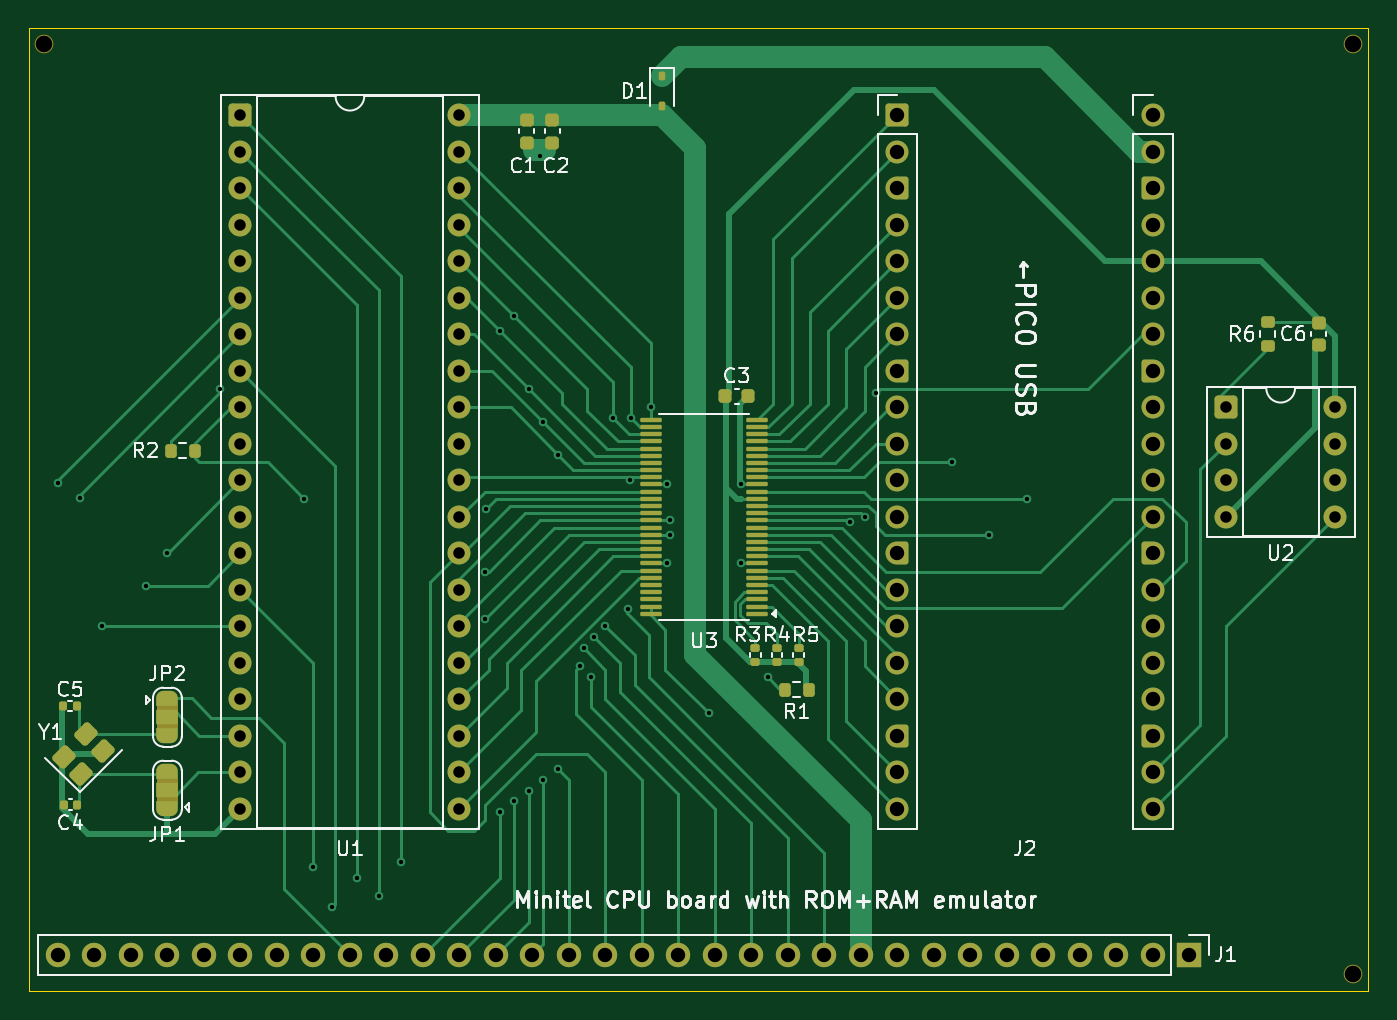
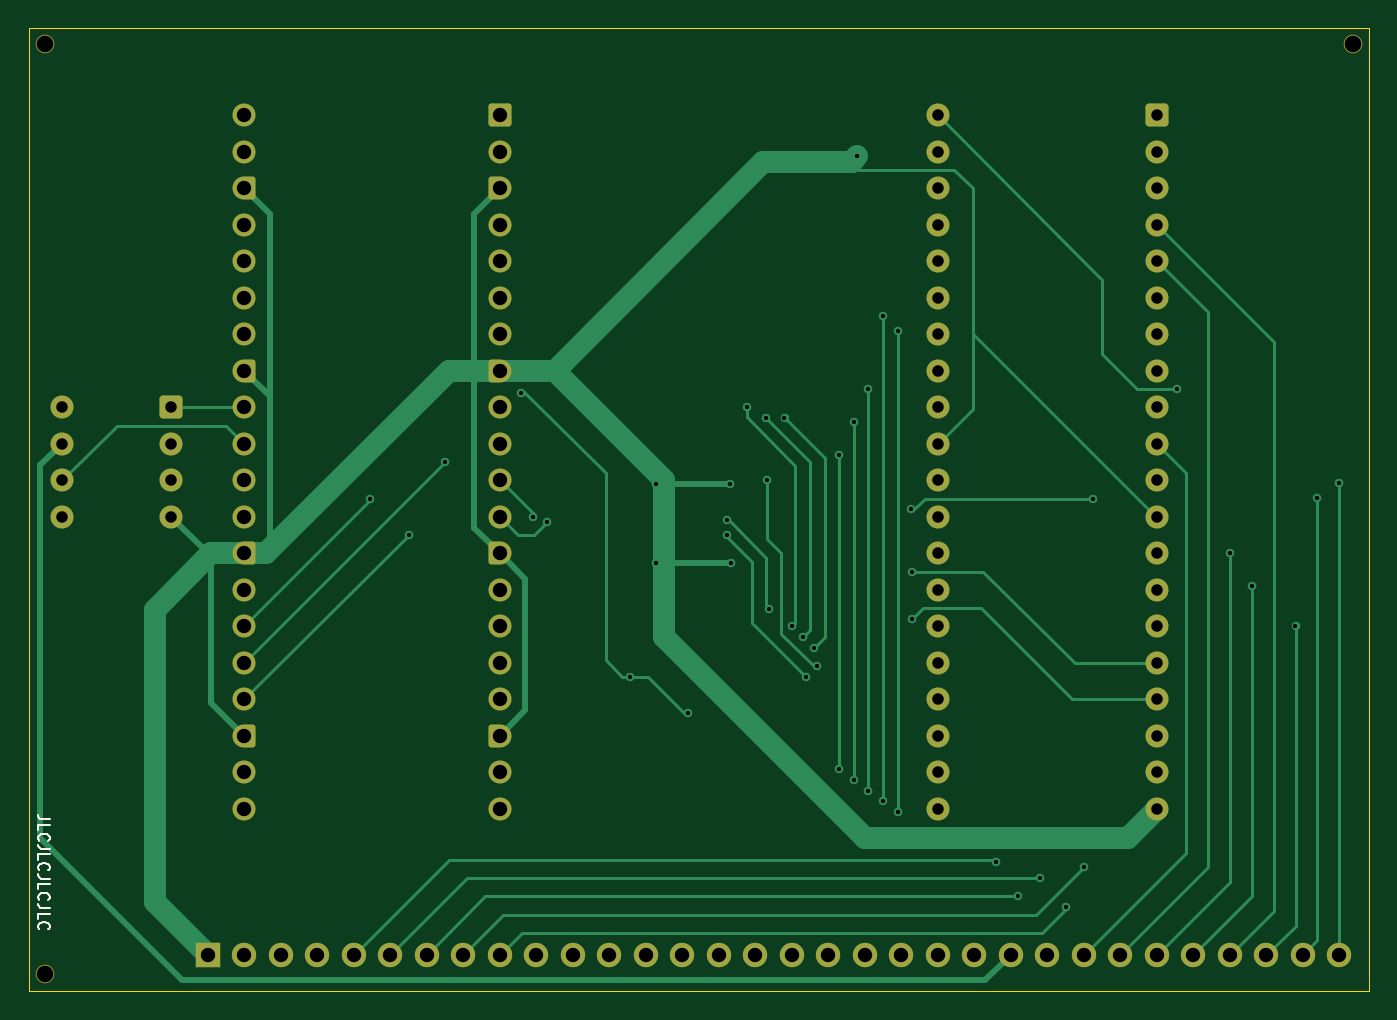
Circuit board: 9 layer files. Board 93.2 x 67.0 mm.
- bottom_copper: board_722039m-CuBottom.gbr (21879 bytes)
- top_copper: board_722039m-CuTop.gbr (40878 bytes)
- outline: board_722039m-EdgeCuts.gbr (648 bytes)
- bottom_mask: board_722039m-MaskBottom.gbr (6148 bytes)
- top_mask: board_722039m-MaskTop.gbr (11207 bytes)
- drill: board_722039m-NPTH.drl (418 bytes)
- drill: board_722039m-PTH.drl (3165 bytes)
- bottom_silk: board_722039m-SilkBottom.gbr (10582 bytes)
- top_silk: board_722039m-SilkTop.gbr (56168 bytes)

=== bottom_copper: board_722039m-CuBottom.gbr (21879 bytes, source omitted) ===
=== top_copper: board_722039m-CuTop.gbr (40878 bytes, source omitted) ===
=== outline: board_722039m-EdgeCuts.gbr ===
%TF.GenerationSoftware,KiCad,Pcbnew,9.0.6-9.0.6~ubuntu24.04.1*%
%TF.CreationDate,2025-12-07T17:22:10+00:00*%
%TF.ProjectId,board_722039m,626f6172-645f-4373-9232-3033396d2e6b,rev?*%
%TF.SameCoordinates,Original*%
%TF.FileFunction,Profile,NP*%
%FSLAX46Y46*%
G04 Gerber Fmt 4.6, Leading zero omitted, Abs format (unit mm)*
G04 Created by KiCad (PCBNEW 9.0.6-9.0.6~ubuntu24.04.1) date 2025-12-07 17:22:10*
%MOMM*%
%LPD*%
G01*
G04 APERTURE LIST*
%TA.AperFunction,Profile*%
%ADD10C,0.050000*%
%TD*%
G04 APERTURE END LIST*
D10*
X47380000Y-31840000D02*
X140610000Y-31840000D01*
X140610000Y-98840000D01*
X47380000Y-98840000D01*
X47380000Y-31840000D01*
M02*

=== bottom_mask: board_722039m-MaskBottom.gbr ===
%TF.GenerationSoftware,KiCad,Pcbnew,9.0.6-9.0.6~ubuntu24.04.1*%
%TF.CreationDate,2025-12-07T17:22:10+00:00*%
%TF.ProjectId,board_722039m,626f6172-645f-4373-9232-3033396d2e6b,rev?*%
%TF.SameCoordinates,Original*%
%TF.FileFunction,Soldermask,Bot*%
%TF.FilePolarity,Negative*%
%FSLAX46Y46*%
G04 Gerber Fmt 4.6, Leading zero omitted, Abs format (unit mm)*
G04 Created by KiCad (PCBNEW 9.0.6-9.0.6~ubuntu24.04.1) date 2025-12-07 17:22:10*
%MOMM*%
%LPD*%
G01*
G04 APERTURE LIST*
G04 Aperture macros list*
%AMRoundRect*
0 Rectangle with rounded corners*
0 $1 Rounding radius*
0 $2 $3 $4 $5 $6 $7 $8 $9 X,Y pos of 4 corners*
0 Add a 4 corners polygon primitive as box body*
4,1,4,$2,$3,$4,$5,$6,$7,$8,$9,$2,$3,0*
0 Add four circle primitives for the rounded corners*
1,1,$1+$1,$2,$3*
1,1,$1+$1,$4,$5*
1,1,$1+$1,$6,$7*
1,1,$1+$1,$8,$9*
0 Add four rect primitives between the rounded corners*
20,1,$1+$1,$2,$3,$4,$5,0*
20,1,$1+$1,$4,$5,$6,$7,0*
20,1,$1+$1,$6,$7,$8,$9,0*
20,1,$1+$1,$8,$9,$2,$3,0*%
%AMFreePoly0*
4,1,37,0.603843,0.796157,0.639018,0.796157,0.711114,0.766294,0.766294,0.711114,0.796157,0.639018,0.796157,0.603843,0.800000,0.600000,0.800000,-0.600000,0.796157,-0.603843,0.796157,-0.639018,0.766294,-0.711114,0.711114,-0.766294,0.639018,-0.796157,0.603843,-0.796157,0.600000,-0.800000,0.000000,-0.800000,0.000000,-0.796148,-0.078414,-0.796148,-0.232228,-0.765552,-0.377117,-0.705537,
-0.507515,-0.618408,-0.618408,-0.507515,-0.705537,-0.377117,-0.765552,-0.232228,-0.796148,-0.078414,-0.796148,0.078414,-0.765552,0.232228,-0.705537,0.377117,-0.618408,0.507515,-0.507515,0.618408,-0.377117,0.705537,-0.232228,0.765552,-0.078414,0.796148,0.000000,0.796148,0.000000,0.800000,0.600000,0.800000,0.603843,0.796157,0.603843,0.796157,$1*%
%AMFreePoly1*
4,1,37,0.000000,0.796148,0.078414,0.796148,0.232228,0.765552,0.377117,0.705537,0.507515,0.618408,0.618408,0.507515,0.705537,0.377117,0.765552,0.232228,0.796148,0.078414,0.796148,-0.078414,0.765552,-0.232228,0.705537,-0.377117,0.618408,-0.507515,0.507515,-0.618408,0.377117,-0.705537,0.232228,-0.765552,0.078414,-0.796148,0.000000,-0.796148,0.000000,-0.800000,-0.600000,-0.800000,
-0.603843,-0.796157,-0.639018,-0.796157,-0.711114,-0.766294,-0.766294,-0.711114,-0.796157,-0.639018,-0.796157,-0.603843,-0.800000,-0.600000,-0.800000,0.600000,-0.796157,0.603843,-0.796157,0.639018,-0.766294,0.711114,-0.711114,0.766294,-0.639018,0.796157,-0.603843,0.796157,-0.600000,0.800000,0.000000,0.800000,0.000000,0.796148,0.000000,0.796148,$1*%
G04 Aperture macros list end*
%ADD10RoundRect,0.250000X-0.550000X-0.550000X0.550000X-0.550000X0.550000X0.550000X-0.550000X0.550000X0*%
%ADD11C,1.600000*%
%ADD12C,1.300000*%
%ADD13RoundRect,0.200000X-0.600000X-0.600000X0.600000X-0.600000X0.600000X0.600000X-0.600000X0.600000X0*%
%ADD14FreePoly0,0.000000*%
%ADD15FreePoly1,0.000000*%
%ADD16R,1.700000X1.700000*%
%ADD17C,1.700000*%
G04 APERTURE END LIST*
D10*
%TO.C,U1*%
X62120000Y-37880000D03*
D11*
X62120000Y-40420000D03*
X62120000Y-42960000D03*
X62120000Y-45500000D03*
X62120000Y-48040000D03*
X62120000Y-50580000D03*
X62120000Y-53120000D03*
X62120000Y-55660000D03*
X62120000Y-58200000D03*
X62120000Y-60740000D03*
X62120000Y-63280000D03*
X62120000Y-65820000D03*
X62120000Y-68360000D03*
X62120000Y-70900000D03*
X62120000Y-73440000D03*
X62120000Y-75980000D03*
X62120000Y-78520000D03*
X62120000Y-81060000D03*
X62120000Y-83600000D03*
X62120000Y-86140000D03*
X77360000Y-86140000D03*
X77360000Y-83600000D03*
X77360000Y-81060000D03*
X77360000Y-78520000D03*
X77360000Y-75980000D03*
X77360000Y-73440000D03*
X77360000Y-70900000D03*
X77360000Y-68360000D03*
X77360000Y-65820000D03*
X77360000Y-63280000D03*
X77360000Y-60740000D03*
X77360000Y-58200000D03*
X77360000Y-55660000D03*
X77360000Y-53120000D03*
X77360000Y-50580000D03*
X77360000Y-48040000D03*
X77360000Y-45500000D03*
X77360000Y-42960000D03*
X77360000Y-40420000D03*
X77360000Y-37880000D03*
%TD*%
D12*
%TO.C,H2*%
X139510000Y-32940000D03*
%TD*%
%TO.C,H1*%
X48480000Y-32940000D03*
%TD*%
D13*
%TO.C,J2*%
X107840000Y-37880000D03*
D11*
X107840000Y-40420000D03*
D14*
X107840000Y-42960000D03*
D11*
X107840000Y-45500000D03*
X107840000Y-48040000D03*
X107840000Y-50580000D03*
X107840000Y-53120000D03*
D14*
X107840000Y-55660000D03*
D11*
X107840000Y-58200000D03*
X107840000Y-60740000D03*
X107840000Y-63280000D03*
X107840000Y-65820000D03*
D14*
X107840000Y-68360000D03*
D11*
X107840000Y-70900000D03*
X107840000Y-73440000D03*
X107840000Y-75980000D03*
X107840000Y-78520000D03*
D14*
X107840000Y-81060000D03*
D11*
X107840000Y-83600000D03*
X107840000Y-86140000D03*
X125620000Y-86140000D03*
X125620000Y-83600000D03*
D15*
X125620000Y-81060000D03*
D11*
X125620000Y-78520000D03*
X125620000Y-75980000D03*
X125620000Y-73440000D03*
X125620000Y-70900000D03*
D15*
X125620000Y-68360000D03*
D11*
X125620000Y-65820000D03*
X125620000Y-63280000D03*
X125620000Y-60740000D03*
X125620000Y-58200000D03*
D15*
X125620000Y-55660000D03*
D11*
X125620000Y-53120000D03*
X125620000Y-50580000D03*
X125620000Y-48040000D03*
X125620000Y-45500000D03*
D15*
X125620000Y-42960000D03*
D11*
X125620000Y-40420000D03*
X125620000Y-37880000D03*
%TD*%
D16*
%TO.C,J1*%
X128160000Y-96300000D03*
D17*
X125620000Y-96300000D03*
X123080000Y-96300000D03*
X120540000Y-96300000D03*
X118000000Y-96300000D03*
X115460000Y-96300000D03*
X112920000Y-96300000D03*
X110380000Y-96300000D03*
X107840000Y-96300000D03*
X105300000Y-96300000D03*
X102760000Y-96300000D03*
X100220000Y-96300000D03*
X97680000Y-96300000D03*
X95140000Y-96300000D03*
X92600000Y-96300000D03*
X90060000Y-96300000D03*
X87520000Y-96300000D03*
X84980000Y-96300000D03*
X82440000Y-96300000D03*
X79900000Y-96300000D03*
X77360000Y-96300000D03*
X74820000Y-96300000D03*
X72280000Y-96300000D03*
X69740000Y-96300000D03*
X67200000Y-96300000D03*
X64660000Y-96300000D03*
X62120000Y-96300000D03*
X59580000Y-96300000D03*
X57040000Y-96300000D03*
X54500000Y-96300000D03*
X51960000Y-96300000D03*
X49420000Y-96300000D03*
%TD*%
D12*
%TO.C,H3*%
X139510000Y-97640000D03*
%TD*%
D10*
%TO.C,U2*%
X130700000Y-58200000D03*
D11*
X130700000Y-60740000D03*
X130700000Y-63280000D03*
X130700000Y-65820000D03*
X138320000Y-65820000D03*
X138320000Y-63280000D03*
X138320000Y-60740000D03*
X138320000Y-58200000D03*
%TD*%
M02*

=== top_mask: board_722039m-MaskTop.gbr (11207 bytes, source omitted) ===
=== drill: board_722039m-NPTH.drl ===
M48
; DRILL file {KiCad 9.0.6-9.0.6~ubuntu24.04.1} date 2025-12-07T17:22:10+0000
; FORMAT={-:-/ absolute / inch / decimal}
; #@! TF.CreationDate,2025-12-07T17:22:10+00:00
; #@! TF.GenerationSoftware,Kicad,Pcbnew,9.0.6-9.0.6~ubuntu24.04.1
; #@! TF.FileFunction,NonPlated,1,2,NPTH
FMAT,2
INCH
; #@! TA.AperFunction,NonPlated,NPTH,ComponentDrill
T1C0.0454
%
G90
G05
T1
X1.9087Y-1.2969
X5.4925Y-1.2969
X5.4925Y-3.8441
M30

=== drill: board_722039m-PTH.drl ===
M48
; DRILL file {KiCad 9.0.6-9.0.6~ubuntu24.04.1} date 2025-12-07T17:22:10+0000
; FORMAT={-:-/ absolute / inch / decimal}
; #@! TF.CreationDate,2025-12-07T17:22:10+00:00
; #@! TF.GenerationSoftware,Kicad,Pcbnew,9.0.6-9.0.6~ubuntu24.04.1
; #@! TF.FileFunction,Plated,1,2,PTH
FMAT,2
INCH
; #@! TA.AperFunction,Plated,PTH,ViaDrill
T1C0.0118
; #@! TA.AperFunction,Plated,PTH,ComponentDrill
T2C0.0315
; #@! TA.AperFunction,Plated,PTH,ComponentDrill
T3C0.0394
%
G90
G05
T1
X1.9457Y-2.5
X2.0057Y-2.54
X2.0657Y-2.8913
X2.1857Y-2.7813
X2.2457Y-2.69
X2.39Y-2.24
X2.62Y-2.5413
X2.6457Y-3.5513
X2.6957Y-3.6613
X2.7657Y-3.5813
X2.8257Y-3.6313
X2.8857Y-3.5363
X3.1157Y-2.7413
X3.1157Y-2.8713
X3.119Y-2.57
X3.1557Y-2.0813
X3.1557Y-3.4013
X3.1957Y-2.0413
X3.1957Y-3.3713
X3.2357Y-2.2413
X3.2357Y-3.3413
X3.266Y-1.604
X3.2757Y-2.3313
X3.2757Y-3.3113
X3.3157Y-2.4213
X3.3157Y-3.2813
X3.3757Y-3.0013
X3.3857Y-2.9513
X3.4057Y-3.0313
X3.4157Y-2.9213
X3.4457Y-2.8913
X3.4657Y-2.3213
X3.5089Y-2.8445
X3.514Y-2.491
X3.5154Y-2.3216
X3.5695Y-2.2913
X3.6136Y-2.7193
X3.6143Y-2.5028
X3.6222Y-2.6013
X3.6222Y-2.6413
X3.73Y-3.13
X3.8171Y-2.5028
X3.8177Y-2.7193
X3.89Y-3.03
X4.1157Y-2.6051
X4.1557Y-2.5913
X4.187Y-2.253
X4.3957Y-2.4413
X4.4957Y-2.6413
X4.6Y-2.5413
T2
X2.4457Y-1.4913
X2.4457Y-1.5913
X2.4457Y-1.6913
X2.4457Y-1.7913
X2.4457Y-1.8913
X2.4457Y-1.9913
X2.4457Y-2.0913
X2.4457Y-2.1913
X2.4457Y-2.2913
X2.4457Y-2.3913
X2.4457Y-2.4913
X2.4457Y-2.5913
X2.4457Y-2.6913
X2.4457Y-2.7913
X2.4457Y-2.8913
X2.4457Y-2.9913
X2.4457Y-3.0913
X2.4457Y-3.1913
X2.4457Y-3.2913
X2.4457Y-3.3913
X3.0457Y-1.4913
X3.0457Y-1.5913
X3.0457Y-1.6913
X3.0457Y-1.7913
X3.0457Y-1.8913
X3.0457Y-1.9913
X3.0457Y-2.0913
X3.0457Y-2.1913
X3.0457Y-2.2913
X3.0457Y-2.3913
X3.0457Y-2.4913
X3.0457Y-2.5913
X3.0457Y-2.6913
X3.0457Y-2.7913
X3.0457Y-2.8913
X3.0457Y-2.9913
X3.0457Y-3.0913
X3.0457Y-3.1913
X3.0457Y-3.2913
X3.0457Y-3.3913
X5.1457Y-2.2913
X5.1457Y-2.3913
X5.1457Y-2.4913
X5.1457Y-2.5913
X5.4457Y-2.2913
X5.4457Y-2.3913
X5.4457Y-2.4913
X5.4457Y-2.5913
T3
X1.9457Y-3.7913
X2.0457Y-3.7913
X2.1457Y-3.7913
X2.2457Y-3.7913
X2.3457Y-3.7913
X2.4457Y-3.7913
X2.5457Y-3.7913
X2.6457Y-3.7913
X2.7457Y-3.7913
X2.8457Y-3.7913
X2.9457Y-3.7913
X3.0457Y-3.7913
X3.1457Y-3.7913
X3.2457Y-3.7913
X3.3457Y-3.7913
X3.4457Y-3.7913
X3.5457Y-3.7913
X3.6457Y-3.7913
X3.7457Y-3.7913
X3.8457Y-3.7913
X3.9457Y-3.7913
X4.0457Y-3.7913
X4.1457Y-3.7913
X4.2457Y-1.4913
X4.2457Y-1.5913
X4.2457Y-1.6913
X4.2457Y-1.7913
X4.2457Y-1.8913
X4.2457Y-1.9913
X4.2457Y-2.0913
X4.2457Y-2.1913
X4.2457Y-2.2913
X4.2457Y-2.3913
X4.2457Y-2.4913
X4.2457Y-2.5913
X4.2457Y-2.6913
X4.2457Y-2.7913
X4.2457Y-2.8913
X4.2457Y-2.9913
X4.2457Y-3.0913
X4.2457Y-3.1913
X4.2457Y-3.2913
X4.2457Y-3.3913
X4.2457Y-3.7913
X4.3457Y-3.7913
X4.4457Y-3.7913
X4.5457Y-3.7913
X4.6457Y-3.7913
X4.7457Y-3.7913
X4.8457Y-3.7913
X4.9457Y-1.4913
X4.9457Y-1.5913
X4.9457Y-1.6913
X4.9457Y-1.7913
X4.9457Y-1.8913
X4.9457Y-1.9913
X4.9457Y-2.0913
X4.9457Y-2.1913
X4.9457Y-2.2913
X4.9457Y-2.3913
X4.9457Y-2.4913
X4.9457Y-2.5913
X4.9457Y-2.6913
X4.9457Y-2.7913
X4.9457Y-2.8913
X4.9457Y-2.9913
X4.9457Y-3.0913
X4.9457Y-3.1913
X4.9457Y-3.2913
X4.9457Y-3.3913
X4.9457Y-3.7913
X5.0457Y-3.7913
M30

=== bottom_silk: board_722039m-SilkBottom.gbr (10582 bytes, source omitted) ===
=== top_silk: board_722039m-SilkTop.gbr (56168 bytes, source omitted) ===
